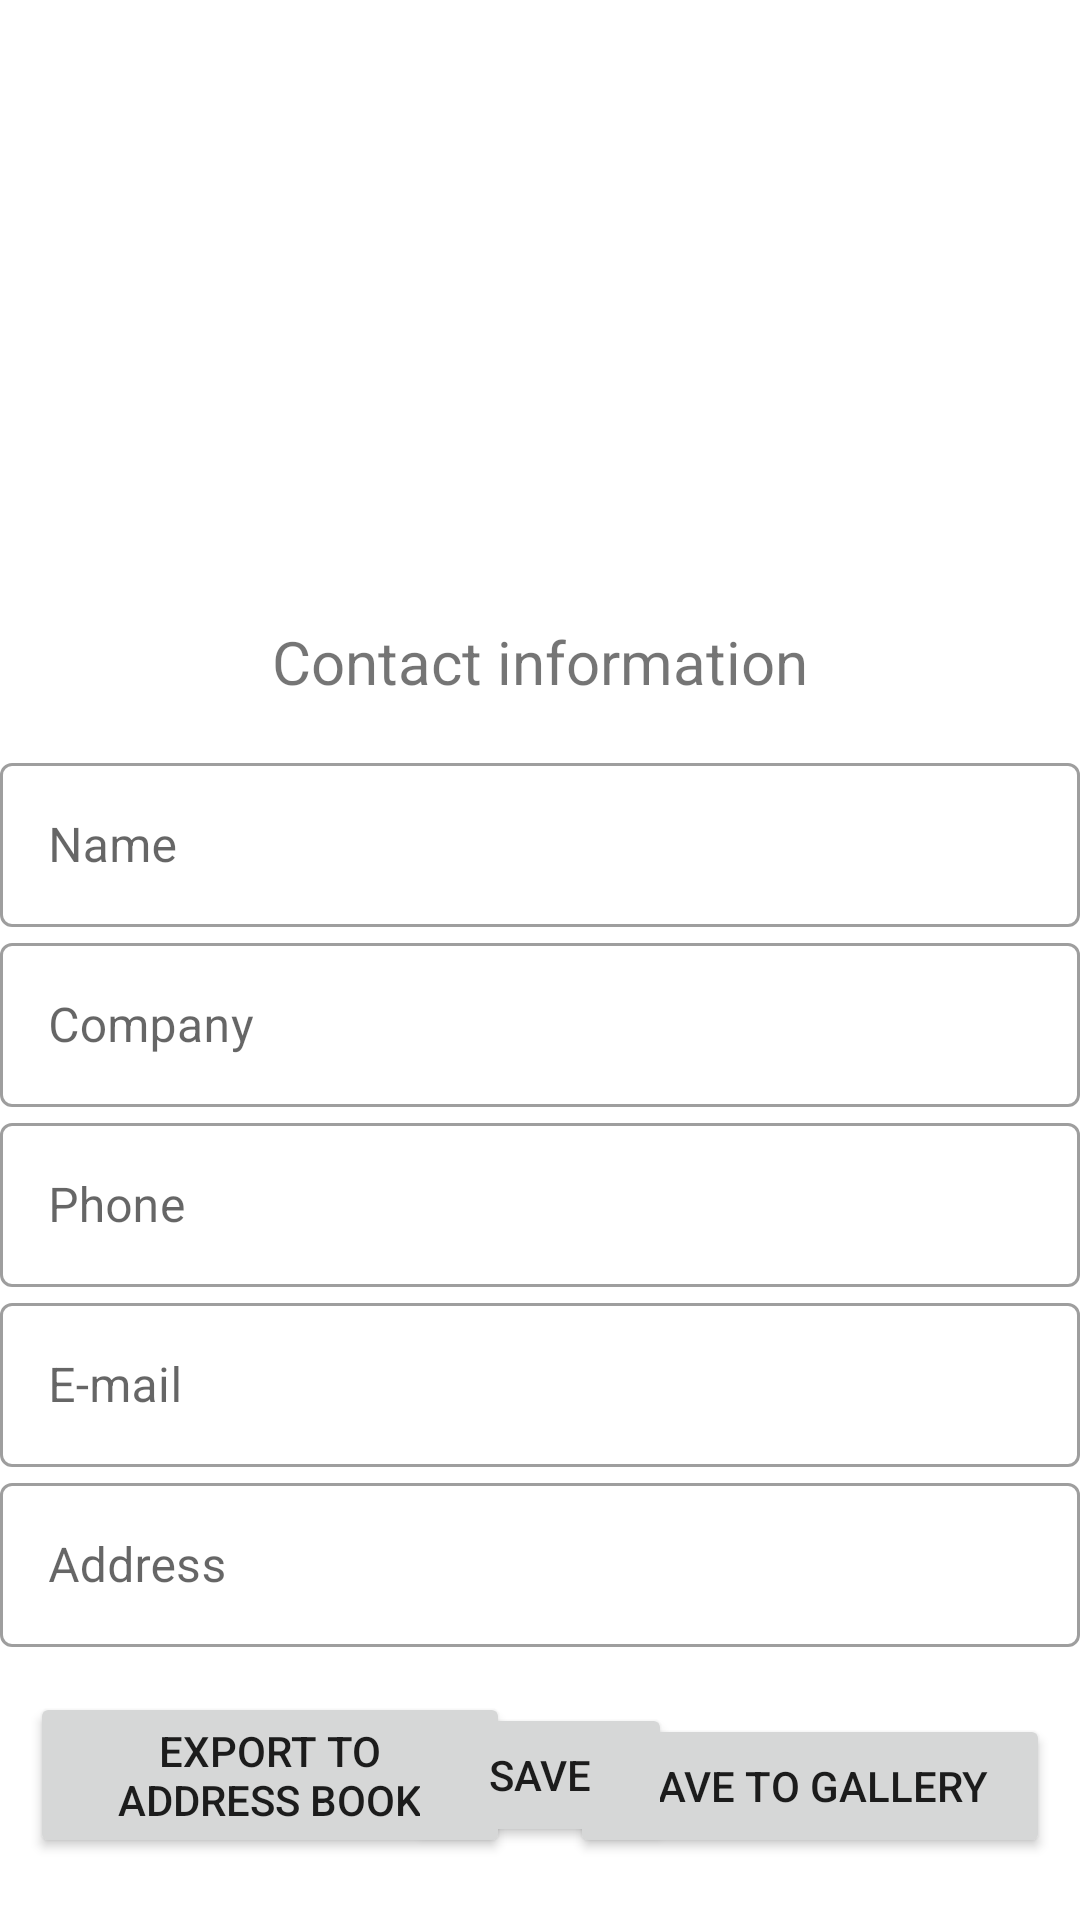

Reconstruct the res/layout file that produces this screen, plus the resources it refers to.
<!-- AndroidManifest.xml: application theme AppTheme -->
<!-- res/layout/editing_fragment.xml -->
<?xml version="1.0" encoding="utf-8"?>
<androidx.constraintlayout.widget.ConstraintLayout
    xmlns:android="http://schemas.android.com/apk/res/android"
    xmlns:tools="http://schemas.android.com/tools"
    xmlns:app="http://schemas.android.com/apk/res-auto"
    android:layout_width="match_parent"
    android:layout_height="match_parent"
    tools:context=".gallery.editing.EditingFragment">

    <LinearLayout
        android:id="@+id/main_recognition_view"
        android:layout_width="match_parent"
        android:layout_height="match_parent"
        android:orientation="vertical"
        android:weightSum="100"
        tools:layout_editor_absoluteX="59dp"
        tools:layout_editor_absoluteY="76dp">

        <ScrollView
            android:layout_width="match_parent"
            android:layout_height="0dp"
            android:layout_weight="30"
            android:isScrollContainer="true">

            <LinearLayout
                android:layout_width="match_parent"
                android:layout_height="wrap_content"
                android:orientation="vertical">

                <ImageView
                    android:id="@+id/card_preview"
                    android:layout_width="match_parent"
                    android:layout_height="match_parent"
                    android:contentDescription="@string/image_description" />
            </LinearLayout>
        </ScrollView>

        <ScrollView
            android:id="@+id/scrollView2"
            android:layout_width="match_parent"
            android:layout_height="0dp"
            android:layout_weight="70">

            <LinearLayout
                android:layout_width="match_parent"
                android:layout_height="wrap_content"
                android:orientation="vertical">

                <androidx.constraintlayout.widget.ConstraintLayout
                    android:layout_width="match_parent"
                    android:layout_height="match_parent">

                    <TextView
                        android:id="@+id/contact_info_header"
                        android:layout_width="323dp"
                        android:layout_height="wrap_content"
                        android:layout_marginTop="15dp"
                        android:text="@string/recognized_text_header"
                        android:textAlignment="center"
                        android:textSize="20sp"
                        app:layout_constraintEnd_toEndOf="parent"
                        app:layout_constraintStart_toStartOf="parent"
                        app:layout_constraintTop_toTopOf="parent" />

                    <LinearLayout
                        android:id="@+id/linearLayout2"
                        android:layout_width="match_parent"
                        android:layout_height="wrap_content"
                        android:layout_marginTop="15dp"
                        android:layout_marginBottom="15dp"
                        android:orientation="vertical"
                        app:layout_constraintBottom_toTopOf="@+id/create_contact_button"
                        app:layout_constraintTop_toBottomOf="@+id/contact_info_header">

                        <com.google.android.material.textfield.TextInputLayout
                            android:id="@+id/name_text_input"
                            style="@style/Widget.MaterialComponents.TextInputLayout.OutlinedBox"
                            android:hint="@string/contact_name"
                            android:layout_width="match_parent"
                            android:layout_height="60dp">

                            <com.google.android.material.textfield.TextInputEditText
                                android:id="@+id/name_edit_text"
                                android:layout_width="match_parent"
                                android:layout_height="match_parent"
                                android:inputType="textPersonName" />
                        </com.google.android.material.textfield.TextInputLayout>

                        <com.google.android.material.textfield.TextInputLayout
                            android:id="@+id/organization_text_input"
                            style="@style/Widget.MaterialComponents.TextInputLayout.OutlinedBox"
                            android:hint="@string/contact_organization"
                            android:layout_width="match_parent"
                            android:layout_height="60dp">

                            <com.google.android.material.textfield.TextInputEditText
                                android:id="@+id/organization_edit_text"
                                android:layout_width="match_parent"
                                android:layout_height="match_parent"
                                android:inputType="text" />
                        </com.google.android.material.textfield.TextInputLayout>

                        <com.google.android.material.textfield.TextInputLayout
                            android:id="@+id/phone_text_input"
                            style="@style/Widget.MaterialComponents.TextInputLayout.OutlinedBox"
                            android:hint="@string/contact_phone"
                            android:layout_width="match_parent"
                            android:layout_height="60dp">

                            <com.google.android.material.textfield.TextInputEditText
                                android:id="@+id/phone_edit_text"
                                android:layout_width="match_parent"
                                android:layout_height="match_parent"
                                android:inputType="number|text" />
                        </com.google.android.material.textfield.TextInputLayout>

                        <com.google.android.material.textfield.TextInputLayout
                            android:id="@+id/email_text_input"
                            style="@style/Widget.MaterialComponents.TextInputLayout.OutlinedBox"
                            android:layout_width="match_parent"
                            android:layout_height="60dp">

                            <com.google.android.material.textfield.TextInputEditText
                                android:id="@+id/email_edit_text"
                                android:hint="@string/contact_email"
                                android:layout_width="match_parent"
                                android:layout_height="match_parent"
                                android:inputType="textEmailAddress" />
                        </com.google.android.material.textfield.TextInputLayout>

                        <com.google.android.material.textfield.TextInputLayout
                            android:id="@+id/address_text_input"
                            style="@style/Widget.MaterialComponents.TextInputLayout.OutlinedBox"
                            android:layout_width="match_parent"
                            android:layout_height="60dp">

                            <com.google.android.material.textfield.TextInputEditText
                                android:id="@+id/address_edit_text"
                                android:hint="@string/contact_address"
                                android:layout_width="match_parent"
                                android:layout_height="match_parent"
                                android:inputType="text" />
                        </com.google.android.material.textfield.TextInputLayout>

                    </LinearLayout>

                    <Button
                        android:id="@+id/create_contact_button"
                        android:layout_width="160dp"
                        android:layout_height="wrap_content"
                        android:layout_marginStart="10dp"
                        android:layout_marginBottom="15dp"
                        android:gravity="center"
                        android:text="@string/add_contact_button"
                        app:layout_constraintBottom_toBottomOf="parent"
                        app:layout_constraintStart_toStartOf="parent" />

                    <Button
                        android:id="@+id/save_to_gallery_button"
                        android:layout_width="160dp"
                        android:layout_height="wrap_content"
                        android:layout_marginEnd="10dp"
                        android:layout_marginBottom="15dp"
                        android:text="@string/save_to_gallery_button"
                        app:layout_constraintBottom_toBottomOf="parent"
                        app:layout_constraintEnd_toEndOf="parent" />

                    <Button
                        android:id="@+id/save_edit_button"
                        android:layout_width="wrap_content"
                        android:layout_height="wrap_content"
                        android:layout_marginStart="8dp"
                        android:layout_marginTop="8dp"
                        android:layout_marginEnd="8dp"
                        android:layout_marginBottom="8dp"
                        android:text="@string/save_contact_edit"
                        app:layout_constraintBottom_toBottomOf="parent"
                        app:layout_constraintEnd_toEndOf="parent"
                        app:layout_constraintStart_toStartOf="parent"
                        app:layout_constraintTop_toBottomOf="@+id/linearLayout2" />
                </androidx.constraintlayout.widget.ConstraintLayout>

            </LinearLayout>
        </ScrollView>

    </LinearLayout>

</androidx.constraintlayout.widget.ConstraintLayout>
<!-- resources referenced by this layout -->
<resources>
  <string name="add_contact_button">Export to address book</string>
  <string name="contact_address">Address</string>
  <string name="contact_email">E-mail</string>
  <string name="contact_name">Name</string>
  <string name="contact_organization">Company</string>
  <string name="contact_phone">Phone</string>
  <string name="image_description" translatable="false">description</string>
  <string name="recognized_text_header">Contact information</string>
  <string name="save_contact_edit">Save</string>
  <string name="save_to_gallery_button">Save to gallery</string>
  <style name="AppTheme" parent="Theme.MaterialComponents.Light.NoActionBar">
          <item name="colorPrimary">@color/primaryColor</item>
          <item name="colorPrimaryDark">@color/primaryDarkColor</item>
          <item name="colorAccent">@color/secondaryColor</item>
          <item name="android:alertDialogTheme">@style/CustomAlertDialogStyle</item>
          <item name="windowActionModeOverlay">true</item>
      </style>
  <color name="primaryColor">#01579B</color>
  <color name="primaryDarkColor">#002f6c</color>
  <color name="secondaryColor">#005f63</color>
  <style name="CustomAlertDialogStyle" parent="Theme.AppCompat.Light.Dialog.Alert">
          <item name="colorAccent">@android:color/white</item>
          <item name="android:buttonBarNegativeButtonStyle">@style/AlertButtonStyle</item>
          <item name="android:buttonBarPositiveButtonStyle">@style/AlertButtonStyle</item>
      </style>
  <style name="AlertButtonStyle" parent="Widget.AppCompat.Button.ButtonBar.AlertDialog">
          <item name="android:textColor">@color/secondaryColor</item>
      </style>
</resources>
